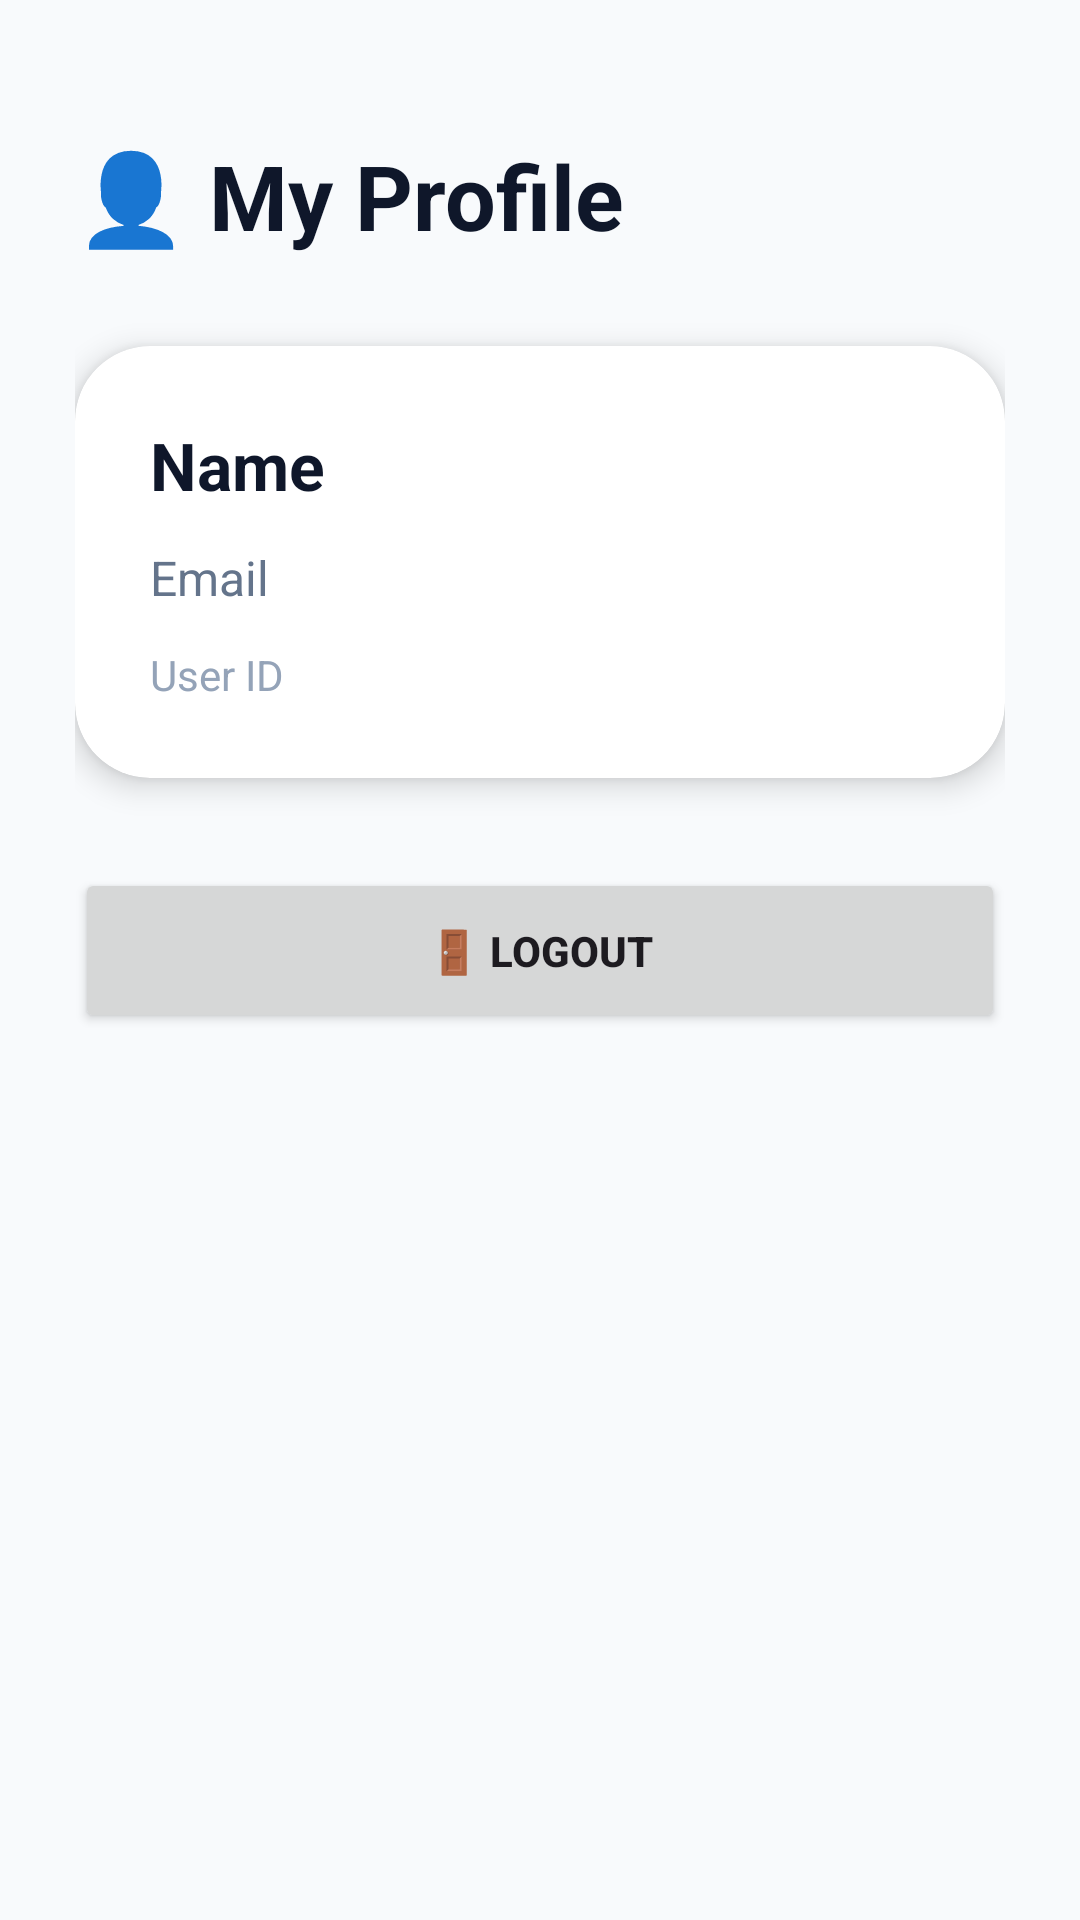

Layout XML and referenced resources for this Android screen:
<!-- AndroidManifest.xml: application theme Theme.EventBookingApp -->
<!-- res/layout/activity_user_profile.xml -->
<?xml version="1.0" encoding="utf-8"?>
<ScrollView
    xmlns:android="http://schemas.android.com/apk/res/android"

    android:layout_width="match_parent"

    android:layout_height="match_parent"

    android:background="#F8FAFC">



    <LinearLayout

        android:layout_width="match_parent"

        android:layout_height="wrap_content"

        android:orientation="vertical"

        android:padding="25dp">





        <TextView

            android:layout_width="wrap_content"

            android:layout_height="wrap_content"

            android:text="👤 My Profile"

            android:textSize="30sp"

            android:textStyle="bold"

            android:textColor="#0F172A"

            android:layout_marginTop="20dp"/>







        <androidx.cardview.widget.CardView

            xmlns:app="http://schemas.android.com/apk/res-auto"

            android:layout_width="match_parent"

            android:layout_height="wrap_content"

            android:layout_marginTop="30dp"

            app:cardCornerRadius="25dp"

            app:cardElevation="6dp">



            <LinearLayout

                android:layout_width="match_parent"

                android:layout_height="wrap_content"

                android:orientation="vertical"

                android:padding="25dp">





                <TextView

                    android:id="@+id/tvProfileName"

                    android:layout_width="wrap_content"

                    android:layout_height="wrap_content"

                    android:text="Name"

                    android:textSize="22sp"

                    android:textStyle="bold"

                    android:textColor="#0F172A"/>





                <TextView

                    android:id="@+id/tvProfileEmail"

                    android:layout_width="wrap_content"

                    android:layout_height="wrap_content"

                    android:text="Email"

                    android:textSize="16sp"

                    android:textColor="#64748B"

                    android:layout_marginTop="12dp"/>





                <TextView

                    android:id="@+id/tvUserId"

                    android:layout_width="wrap_content"

                    android:layout_height="wrap_content"

                    android:text="User ID"

                    android:textSize="14sp"

                    android:textColor="#94A3B8"

                    android:layout_marginTop="12dp"/>



            </LinearLayout>


        </androidx.cardview.widget.CardView>






        <Button

            android:id="@+id/btnLogoutProfile"

            android:layout_width="match_parent"

            android:layout_height="55dp"

            android:text="🚪 Logout"

            android:textStyle="bold"

            android:layout_marginTop="30dp"/>



    </LinearLayout>


</ScrollView>
<!-- resources referenced by this layout -->
<resources>
  <style name="Theme.EventBookingApp" parent="Base.Theme.EventBookingApp" />
  <style name="Base.Theme.EventBookingApp" parent="Theme.Material3.Light.NoActionBar">
  
          <item name="android:windowLightStatusBar">true</item>
          <item name="android:windowBackground">@android:color/white</item>
  
      </style>
</resources>
